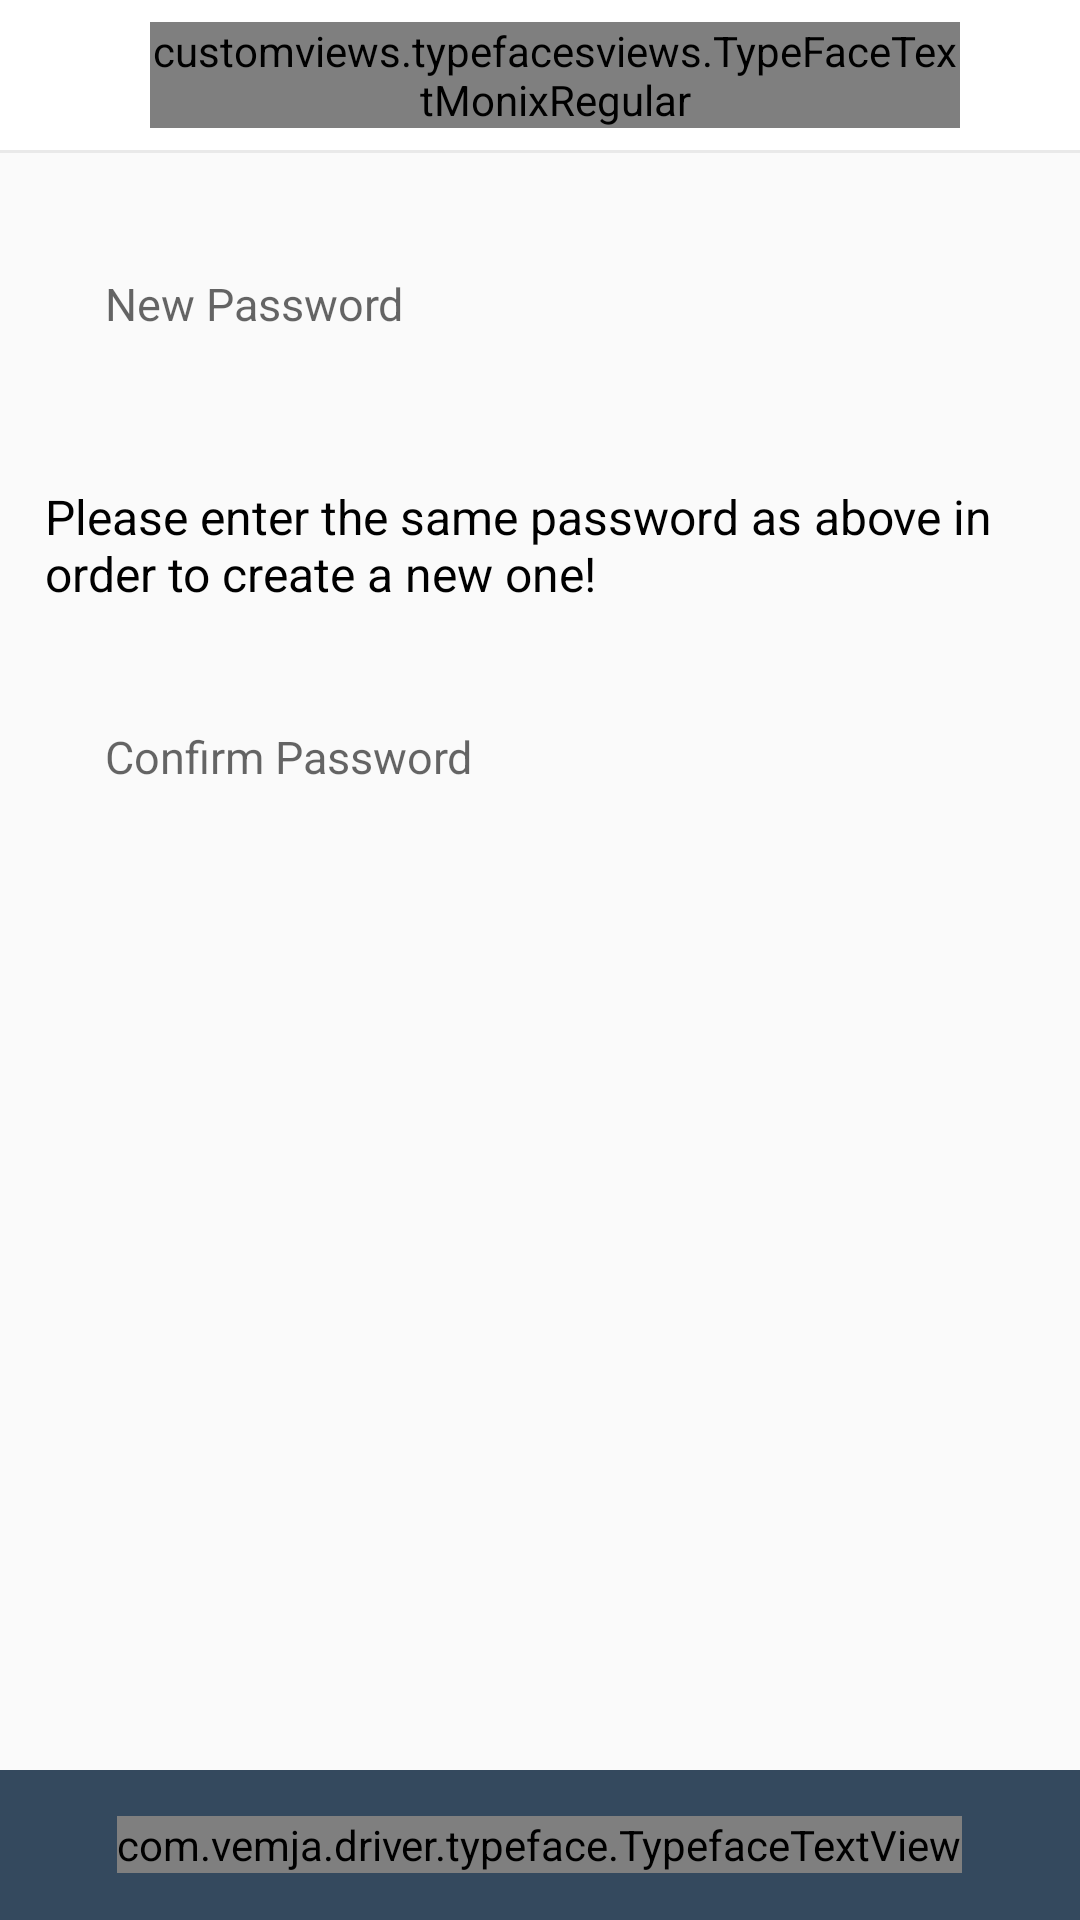

Layout XML and referenced resources for this Android screen:
<!-- AndroidManifest.xml: application theme AppTheme -->
<!-- res/layout/activity_forgotpass_changepass.xml -->
<?xml version="1.0" encoding="utf-8"?>
<LinearLayout xmlns:android="http://schemas.android.com/apk/res/android"
    xmlns:tools="http://schemas.android.com/tools"
    xmlns:app="http://schemas.android.com/apk/res-auto"
    android:orientation="vertical"
    android:layout_width="match_parent"
    android:layout_height="match_parent"
    tools:context=".ForgotPass_ConfirmPass">

    <LinearLayout
        android:layout_width="match_parent"
        android:layout_height="50dp"
        android:background="@color/colorHeader"
        android:orientation="horizontal">

        <LinearLayout
            android:id="@+id/otp_back_signup"
            android:layout_width="50dp"
            android:visibility="invisible"
            android:layout_height="match_parent"
            android:gravity="center">

            <ImageView
                android:layout_width="25dp"
                android:layout_height="25dp"
                android:background="@drawable/back_arrow"
                android:tint="@color/colorPrimary"/>
        </LinearLayout>
        <LinearLayout
            android:layout_width="match_parent"
            android:layout_height="match_parent"
            android:layout_weight="1"
            android:gravity="center">

            <customviews.typefacesviews.TypeFaceTextMonixRegular
                android:textColor="@color/colorPrimary"
                android:layout_width="wrap_content"
                android:layout_height="wrap_content"
                android:text="@string/reset_pass"
                android:textSize="16dp" />
        </LinearLayout>

        <LinearLayout
            android:layout_width="40dp"
            android:layout_height="match_parent" />
    </LinearLayout>

    <View
        android:layout_width="match_parent"
        android:layout_height="1dp"
        android:background="@color/colorView" />

    <ScrollView
        android:layout_width="match_parent"
        android:layout_height="match_parent"
        android:layout_weight="1">
        <LinearLayout
            android:layout_width="match_parent"
            android:layout_height="match_parent"
            android:orientation="vertical">


    <LinearLayout
        android:id="@+id/newPass_Layout"
        android:layout_width="match_parent"
        android:layout_height="wrap_content"
        android:layout_marginBottom="20dp"
        android:layout_marginLeft="20dp"
        android:layout_marginRight="20dp"
        android:layout_marginTop="25dp"
        android:background="@drawable/layout_light"
        android:orientation="vertical">

        <EditText
            android:id="@+id/edit_newPass"
            android:layout_width="match_parent"
            android:layout_height="wrap_content"
            android:layout_marginLeft="10dp"
            android:layout_marginRight="10dp"
            android:layout_marginTop="10dp"
            android:layout_marginBottom="10dp"
            android:inputType="textPassword"
            android:padding="5dp"
            android:layout_gravity="center|left"
            android:background="@android:color/transparent"
            android:hint="@string/new_pass"
            android:singleLine="true"
            android:textSize="15dp" />


    </LinearLayout>


    <TextView
        android:id="@+id/pass_txt"
        android:layout_width="wrap_content"
        android:layout_height="wrap_content"
        android:layout_marginTop="15dp"
        android:layout_marginLeft="15dp"
        android:layout_marginRight="15dp"
        android:text="@string/submitPassword"
        android:textColor="@color/pure_black"
        android:textSize="16dp" />


    <LinearLayout
        android:id="@+id/confirmPassLayout"
        android:layout_width="match_parent"
        android:layout_height="wrap_content"
        android:layout_marginBottom="20dp"
        android:layout_marginLeft="20dp"
        android:layout_marginRight="20dp"
        android:layout_marginTop="25dp"
        android:background="@drawable/layout_light"
        android:orientation="vertical">

        <EditText
            android:id="@+id/edit_confrmPass"
            android:layout_width="match_parent"
            android:layout_height="wrap_content"
            android:layout_marginLeft="10dp"
            android:layout_marginRight="10dp"
            android:layout_marginTop="10dp"
            android:layout_marginBottom="10dp"
            android:inputType="textPassword"
            android:padding="5dp"
            android:layout_gravity="center|left"
            android:background="@android:color/transparent"
            android:hint="@string/confirm_pass"
            android:singleLine="true"
            android:textSize="15dp" />


    </LinearLayout>
        </LinearLayout>
    </ScrollView>

        <LinearLayout
            android:id="@+id/register_password1"
            android:layout_width="match_parent"
            android:layout_height="50dp"
            android:background="@color/colorPrimary"
            android:gravity="center">

            <com.vemja.driver.typeface.TypefaceTextView
                android:layout_width="wrap_content"
                android:layout_height="wrap_content"
                android:text="@string/REGISTER_ACTIVITY__continue"
                android:textColor="@color/pure_white"
                android:textSize="16dp"
                app:customTypeface="OpenSans_Regular.ttf" />
        </LinearLayout>



</LinearLayout>
<!-- resources referenced by this layout -->
<resources>
  <color name="colorHeader">#ffffff</color>
  <color name="colorPrimary">#34495e</color>
  <color name="colorView">#e9e9e9</color>
  <color name="pure_black">#000000</color>
  <color name="pure_white">#ffffff</color>
  <string name="REGISTER_ACTIVITY__continue">CONTINUE</string>
  <string name="confirm_pass">Confirm Password</string>
  <string name="new_pass">New Password</string>
  <string name="reset_pass">RESET PASSWORD </string>
  <string name="submitPassword">Please enter the same password as above in order to create a new one!</string>
  <style name="AppTheme" parent="Theme.AppCompat.Light.DarkActionBar">
          
          <item name="colorPrimary">@color/colorPrimary</item>
          <item name="colorPrimaryDark">@color/colorPrimaryDark</item>
          <item name="colorAccent">@color/colorAccent</item>
          <item name="colorControlActivated">@color/colorBlack</item>
          <item name="android:windowContentTransitions">true</item>
  
      </style>
  <color name="colorPrimaryDark">#687576</color>
  <color name="colorAccent">#ffe57f</color>
  <color name="colorBlack">#000000</color>
</resources>
